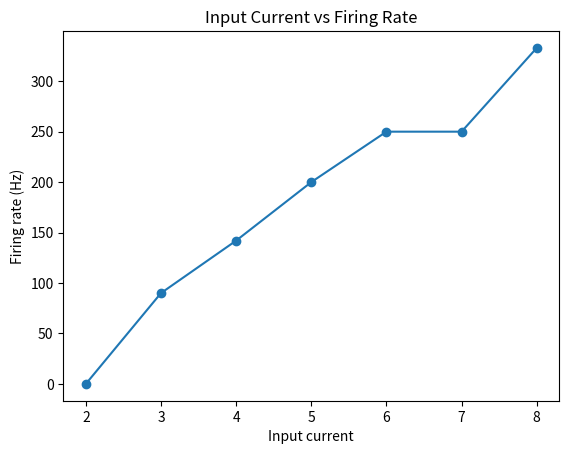

Recreate this plot in Python. (Note: this script raises an exception after producing the figure.)
import matplotlib.pyplot as plt

resting_voltage = -70
threshold = -50
reset_voltage = -70

leak_strength  = 0.1



time_steps = 1000
dt = 1 

input_currents = [2, 3, 4, 5, 6, 7, 8]


firing_rates = []



for input_current in input_currents:
    # The membrane begins at its resting potential
    voltage = resting_voltage
    spike_count = 0

    for step in range(time_steps):
        leak = leak_strength * (voltage - resting_voltage)
        voltage = voltage + input_current - leak
    
        # If the membrane reaches threshold, record a spike
        # and reset the neuron.
        if voltage >= threshold:
             voltage = reset_voltage
             spike_count+= 1

    simulation_time_seconds = (time_steps * dt) / 1000
    firing_rate = spike_count / simulation_time_seconds

    firing_rates.append(firing_rate)

   

    print("Input: ", input_current, "Firing rate:", firing_rate, "Hz")



plt.plot(input_currents, firing_rates, marker="o")
plt.xlabel("Input current")
plt.ylabel("Firing rate (Hz)")
plt.title("Input Current vs Firing Rate")
plt.savefig("results/input_current_vs_firing_rate.png")
plt.show()


    
